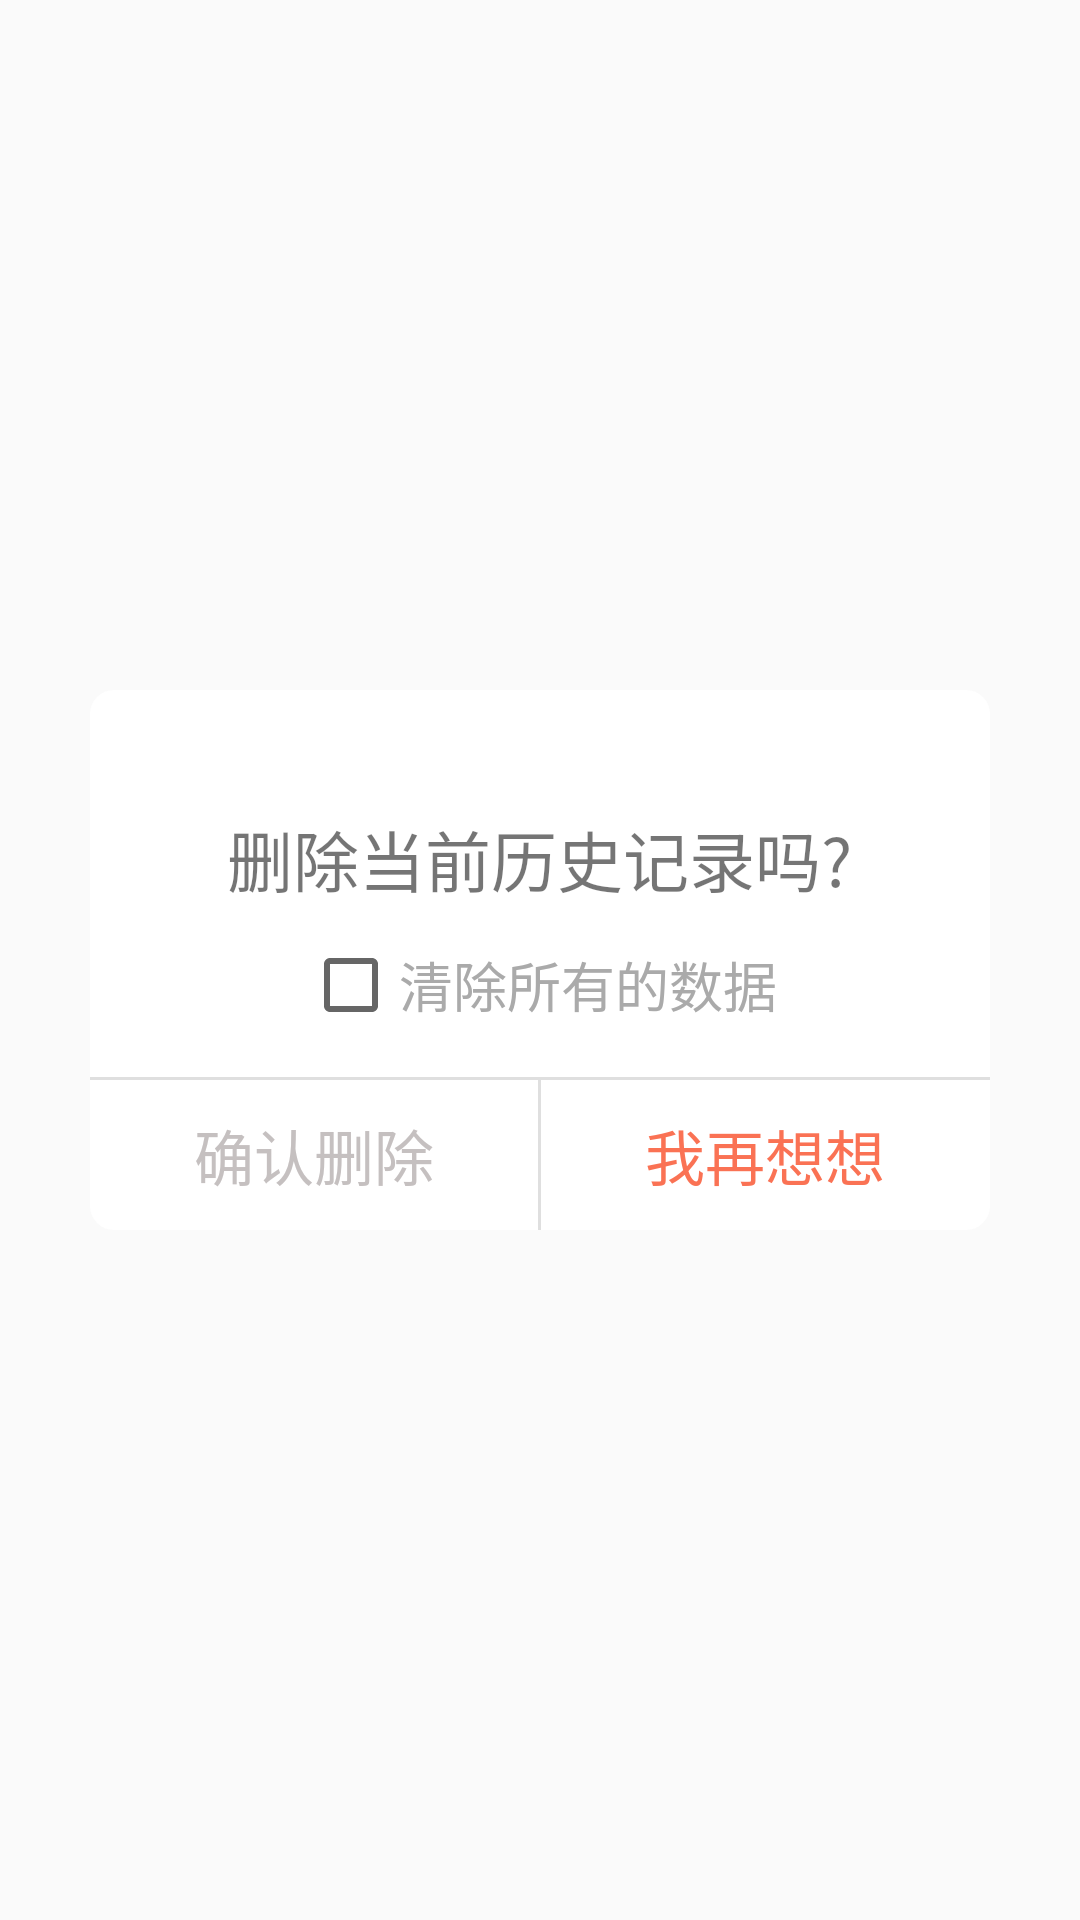

Android layout source for this screen:
<!-- AndroidManifest.xml: application theme AppTheme -->
<!-- res/layout/dialog_check_box_confirm.xml -->
<?xml version="1.0" encoding="utf-8"?>
<RelativeLayout
    xmlns:android="http://schemas.android.com/apk/res/android" android:layout_width="match_parent"
    android:layout_height="match_parent">

    <RelativeLayout
        android:layout_width="300dp"
        android:layout_centerInParent="true"
        android:background="@drawable/shape_confirm_dialog_bg"
        android:layout_height="180dp">

        <TextView
            android:layout_marginTop="40dp"
            android:id="@+id/dialog_tips_text"
            android:layout_width="wrap_content"
            android:layout_centerHorizontal="true"
            android:layout_height="wrap_content"
            android:text="删除当前历史记录吗?"
            android:textSize="22sp"/>

        <CheckBox
            android:id="@+id/dialog_check_box"
            android:layout_width="wrap_content"
            android:layout_height="wrap_content"
            android:layout_below="@id/dialog_tips_text"
            android:layout_centerHorizontal="true"
            android:layout_marginTop="10dp"
            android:textColor="@android:color/darker_gray"
            android:textSize="18sp"
            android:text="清除所有的数据"/>

        <LinearLayout
            android:id="@+id/dialog_button_container"
            android:layout_width="match_parent"
            android:orientation="horizontal"
            android:layout_height="50dp"
            android:layout_alignParentBottom="true">

            <TextView
                android:id="@+id/dialog_check_box_confirm"
                android:layout_width="0dp"
                android:layout_weight="1"
                android:gravity="center"
                android:textColor="#c5c0c0"
                android:layout_height="match_parent"
                android:text="确认删除"
                android:textSize="20sp"/>

            
            <View
                android:layout_width="1dp"
                android:background="#dfdfdf"
                android:layout_height="match_parent"/>

            <TextView
                android:id="@+id/dialog_check_box_cancle"
                android:layout_width="0dp"
                android:gravity="center"
                android:layout_weight="1"
                android:layout_height="match_parent"
                android:textColor="@color/main_color"
                android:text="我再想想"
                android:textSize="20sp"/>

        </LinearLayout>

        
        <View
            android:layout_width="match_parent"
            android:layout_above="@+id/dialog_button_container"
            android:background="#dfdfdf"
            android:layout_height="1dp"/>

    </RelativeLayout>

</RelativeLayout>
<!-- resources referenced by this layout -->
<resources>
  <color name="main_color">#FA7254</color>
  <!-- drawable shape_confirm_dialog_bg (drawable) -->
  <?xml version="1.0" encoding="utf-8"?>
  <shape xmlns:android="http://schemas.android.com/apk/res/android" android:shape="rectangle">
  
      
      <corners android:radius="8dp"/>
  
      <size android:width="427dp"
          android:height="229dp"/>
  
      
      <solid android:color="@color/white"/>
  
  </shape>
  <style name="AppTheme" parent="Theme.AppCompat.Light.NoActionBar">
          
          <item name="colorPrimary">@color/main_color</item>
          <item name="colorPrimaryDark">@color/main_color</item>
          <item name="colorAccent">@color/main_color</item>
      </style>
  <color name="white">#ffffff</color>
</resources>
